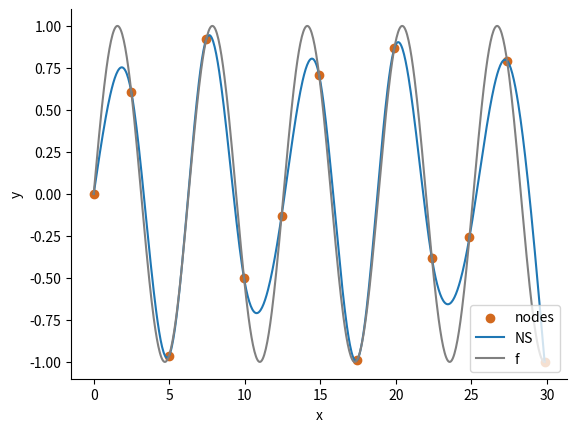

Source code (Python):
# -*- coding: utf-8 -*-
"""
Created on Tue Feb 23 18:56:28 2021

[redacted]
"""

import numpy as np
import matplotlib.pyplot as plt
#%% (a)
def tridiag(n,u,h,v):
    """
    This function solves a tridiagonal system specifically for
    natural cubic splines. (reduced)
    
    More details see hw6.pdf problem # 5(a).

    Parameters
    ----------
    n : int
        n+1 points
    u : n-1 dim vector 1,...,n-1
        diagonal elements.
    h : n-1 dim vector
        tridiagonal elements.
    v : n-1 dim vector
        objective for system.

    Returns
    -------
    z : n-1 dim vector
        system coefficients.

    """
    
    # Gaussian elimination step
    for k in range(1,n-1):
        u[k] = u[k] - h[k-1]**2/u[k-1]
        v[k] = v[k] - h[k-1] * v[k-1]/u[k-1]
    
    # back substitution step
    z = np.zeros((n-1))
    z[-1] = v[-1]/u[-1]
    for k in range(2,n):
        z[-k] = (v[-k] - h[-k] * z[-(k-1)]) / u[-k]
    
    return u,v,z
#%% (b) Natural cubic splines
# Implementation based on notes from hw6.pdf problem #5

def natural_spline(x,f,plot=False):
    """
    

    Parameters
    ----------
    x : vector [x0,x1,x2,...,xn]
        distinct points.
    f : numpy function
    
    plot : Boolean, optional
        decide plot results or not. The default is False.

    Returns
    -------
    errmax : list
        list of max errors.

    """
    
    # x,y are n+1 dim vector
    n = x.shape[0] - 1
    
    # y : vector [y0,y1,y2,...,yn] function evaluations on x.
    y = f(x)
    
    # obtain tridiagonal system (details please see hw6.pdf problem # 5(b))
    # subinterval lengths h: n dim vector (from 0 to n-1)
    h = x[1:] - x[:-1]
    v = 6 * (1/h[1:] * (y[2:]-y[1:-1]) - 1/h[:-1]*(y[1:-1] - y[:-2]))
    u = 2 * (h[:-1]+h[1:])
    
    _,_,z = tridiag(n, u, h[1:], v)
    
    z = np.concatenate(([0], z, [0]))
    # compute coefficients for natural splines
    coefficients = [np.array([zi1/(6*hi),
                              zi/(6*hi),
                              (yi1/hi-hi/6*zi1),
                              yi/hi-hi/6*zi])
                    for (zi,zi1,hi,yi,yi1) in zip(z[:-1],z[1:],h,y[:-1],y[1:])]
    
    # evaluate natural cubic spline
    N = 51
    errmax = []
    
    for j in range(n):
        # loop over sub-intervals
        coeff = coefficients[j]
        
        # 2 boundary points for interval j
        bdry = x[j:j+2]
        
        # equally sample 51 points from interval j
        Ij = np.linspace(bdry[0],bdry[1],N).reshape(-1,1)
        
        # obtain data matrix 
        X = np.concatenate([
                (Ij - bdry[0])**3,
                (bdry[1] - Ij)**3,
                (Ij - bdry[0]),
                (bdry[1] - Ij)
            ],1)
        
        # reduce back to original shape
        Ij = Ij.flatten()
        
        # evaluate on piecewise cubic spline
        Sj = X @ coeff
        
        errmax.append(np.max(
                                np.abs(
                                        Sj - f(Ij)
                                        )
                            )
                        )
        
        if j == 0:
            S = Sj.copy()
            function = f(Ij)
            I = Ij.copy().flatten()
        else:
            S = np.concatenate([S,Sj])
            function = np.concatenate([function,f(Ij)])
            I = np.concatenate([I,Ij.flatten()])
            
    if plot:
        ax = plt.subplot(111)
        ax.spines["top"].set_visible(False)  
        ax.spines["right"].set_visible(False)  
          
        # Ensure that the axis ticks only show up on the bottom and left of the plot.  
        # Ticks on the right and top of the plot are generally unnecessary chartjunk.  
        ax.get_xaxis().tick_bottom()  
        ax.get_yaxis().tick_left()
        
        ax.scatter(x,y,color='chocolate',label='nodes')
        ax.plot(I,S,label='NS')
        ax.plot(I,function,color='grey',label='f')
        
        plt.legend()
        plt.xlabel('x')
        plt.ylabel('y')

    return errmax
#%% (c) Complete cubic splines
def complete_spline(x,f,plot=False):
    """
    

    Parameters
    ----------
    x : vector [x0,x1,x2,...,xn]
        distinct points.
    f : numpy function
    
    plot : Boolean, optional
        decide plot results or not. The default is False.

    Returns
    -------
    errmax : list
        list of max errors.

    """
    
    # x,y are n+1 dim vector
    n = x.shape[0] - 1
    
    # y : vector [y0,y1,y2,...,yn] function evaluations on x.
    y = f(x)
    
    # obtain tridiagonal system (details please see hw6.pdf problem # 5(b))
    # subinterval lengths h: n dim vector (from 0 to n-1)
    h = x[1:] - x[:-1]
    v = 6 * (1/h[1:] * (y[2:]-y[1:-1]) - 1/h[:-1]*(y[1:-1] - y[:-2]))
    u = 2 * (h[:-1]+h[1:])
    
    _,_,z = tridiag(n, u, h[1:], v)
    
    z = np.concatenate(([0], z, [0]))
    # compute coefficients for natural splines
    coefficients = [np.array([zi1/(6*hi),
                              zi/(6*hi),
                              (yi1/hi-hi/6*zi1),
                              yi/hi-hi/6*zi])
                    for (zi,zi1,hi,yi,yi1) in zip(z[:-1],z[1:],h,y[:-1],y[1:])]
    
    # evaluate natural cubic spline
    N = 51
    errmax = []
    
    for j in range(n):
        # loop over sub-intervals
        coeff = coefficients[j]
        
        # 2 boundary points for interval j
        bdry = x[j:j+2]
        
        # equally sample 51 points from interval j
        Ij = np.linspace(bdry[0],bdry[1],N).reshape(-1,1)
        
        # obtain data matrix 
        X = np.concatenate([
                (Ij - bdry[0])**3,
                (bdry[1] - Ij)**3,
                (Ij - bdry[0]),
                (bdry[1] - Ij)
            ],1)
        
        # reduce back to original shape
        Ij = Ij.flatten()
        
        # evaluate on piecewise cubic spline
        Sj = X @ coeff
        
        errmax.append(np.max(
                                np.abs(
                                        Sj - f(Ij)
                                        )
                            )
                        )
        
        if j == 0:
            S = Sj.copy()
            function = f(Ij)
            I = Ij.copy().flatten()
        else:
            S = np.concatenate([S,Sj])
            function = np.concatenate([function,f(Ij)])
            I = np.concatenate([I,Ij.flatten()])
            
    if plot:
        ax = plt.subplot(111)
        ax.spines["top"].set_visible(False)  
        ax.spines["right"].set_visible(False)  
          
        # Ensure that the axis ticks only show up on the bottom and left of the plot.  
        # Ticks on the right and top of the plot are generally unnecessary chartjunk.  
        ax.get_xaxis().tick_bottom()  
        ax.get_yaxis().tick_left()
        
        ax.scatter(x,y,color='chocolate',label='nodes')
        ax.plot(I,S,label='CS')
        ax.plot(I,function,color='grey',label='f')
        
        plt.legend()
        plt.xlabel('x')
        plt.ylabel('y')

    return errmax
#%% (d)
"""
    Comment and uncomment pieces of code to test different cases
"""

def x52(x):
    return x**(5/2)

def exp_(x):
    return np.exp(-x)

# This is a visualization demo
##############################################################################
x = np.linspace(0, 9.5*np.pi, 13)
f = np.sin
error = natural_spline(x, f, True)
##############################################################################

# x = np.linspace(0,1,11)
# f = np.exp

# x = np.linspace(0,1,11)
# f = x52

# x = np.linspace(0,1,11)**2
# f = x52

# error = natural_spline(x, f, True)